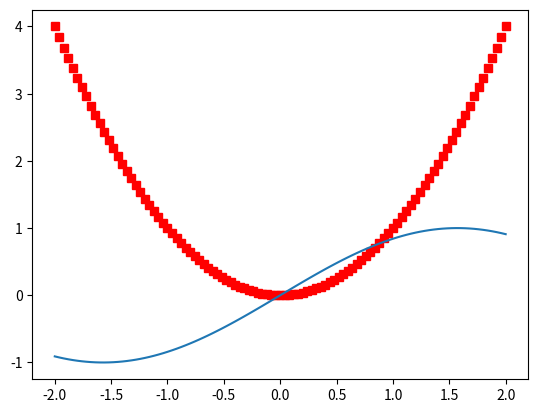

This chart was generated by the following Python code: (Note: this script raises an exception after producing the figure.)
# -*- coding: utf-8 -*-
"""
Created on Thu Mar  6 17:09:15 2025

[redacted]
"""
import numpy as np
import matplotlib.pyplot as plt

x = np.linspace(-2,2,101)
y = x**2
plt.plot(x,y,'sr')

#%% 

y2 = np.sin(x)
plt.plot(x,y2)

plt.savefig('C:/Users/<user>/Work/Fisica_Computacional_2425/new/test1.png', 
            dpi=300)
plt.show()

